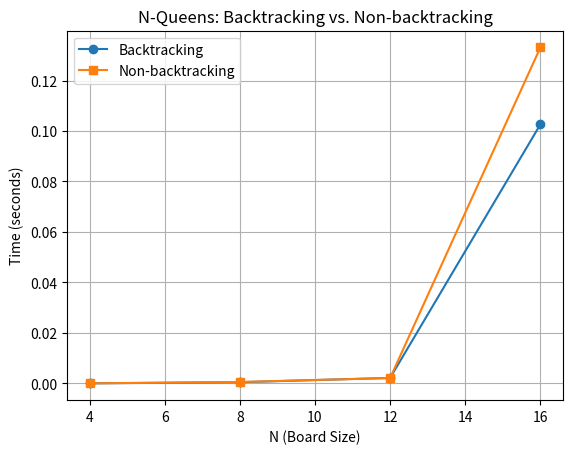

Write Python code to recreate this figure.

# Backtracking.py
def is_safe(board, row, col, N):
    for i in range(col):  # Check row
        if board[row][i] == 1:
            return False
    for i, j in zip(range(row, -1, -1), range(col, -1, -1)):  # Check upper diagonal
        if board[i][j] == 1:
            return False
    for i, j in zip(range(row, N), range(col, -1, -1)):  # Check lower diagonal
        if board[i][j] == 1:
            return False
    return True

def solve_nq_backtrack(board, col, N):
    if col >= N:
        return True
    for i in range(N):
        if is_safe(board, i, col, N):
            board[i][col] = 1
            if solve_nq_backtrack(board, col + 1, N):
                return True
            board[i][col] = 0  # Backtrack
    return False

# Nonbacktracking.py
def solve_nq_nonbacktrack(N):
    result = [0] * N
    def place_queen(col):
        if col == N:
            return True
        for row in range(N):
            if all(abs(row - result[c]) != col - c and row != result[c] for c in range(col)):
                result[col] = row
                if place_queen(col + 1):
                    return True
        return False
    return place_queen(0)

# time_n-queen.py
import time
import matplotlib.pyplot as plt

def measure_time(algorithm, N_values):
    times = []
    for N in N_values:
        start = time.perf_counter()
        algorithm(N)  # For N-Queens
        times.append(time.perf_counter() - start)
    return times

N_values = [4, 8, 12, 16]
bt_times = measure_time(lambda n: solve_nq_backtrack([[0]*n for _ in range(n)], 0, n), N_values)
nbt_times = measure_time(solve_nq_nonbacktrack, N_values)

plt.plot(N_values, bt_times, marker='o', label='Backtracking')
plt.plot(N_values, nbt_times, marker='s', label='Non-backtracking')
plt.xlabel('N (Board Size)')
plt.ylabel('Time (seconds)')
plt.title('N-Queens: Backtracking vs. Non-backtracking')
plt.legend()
plt.grid(True)
plt.show()
